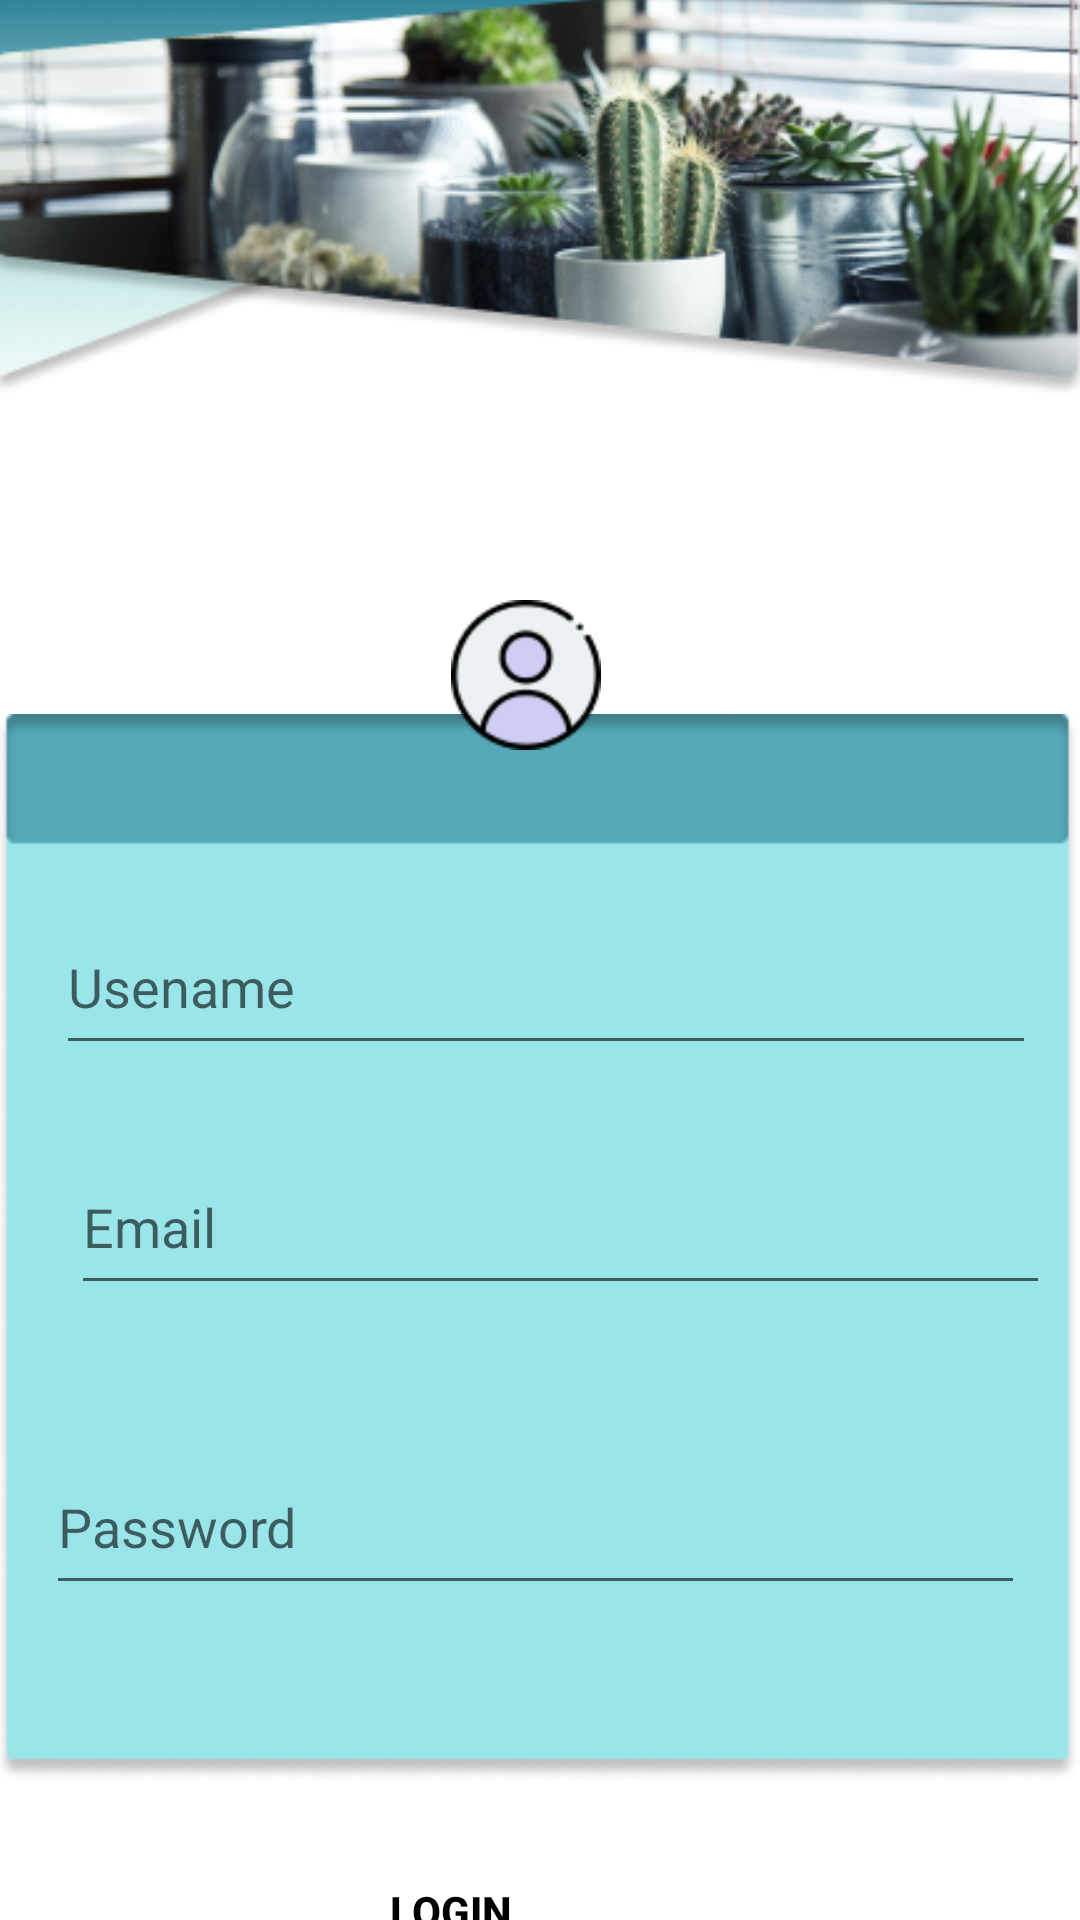

Reconstruct the res/layout file that produces this screen, plus the resources it refers to.
<!-- AndroidManifest.xml: application theme Theme.IJO -->
<!-- res/layout/activity_login.xml -->
<?xml version="1.0" encoding="utf-8"?>
<LinearLayout xmlns:android="http://schemas.android.com/apk/res/android"
    xmlns:app="http://schemas.android.com/apk/res-auto"
    xmlns:tools="http://schemas.android.com/tools"
    android:layout_width="match_parent"
    android:layout_height="match_parent"
    tools:context=".login">
    <LinearLayout
        android:layout_width="wrap_content"
        android:layout_height="wrap_content">
        <ImageView
            android:id="@+id/bg1"
            android:layout_marginTop="-25dp"
            android:layout_width="wrap_content"
            android:layout_height="wrap_content"
            android:src="@drawable/login_bg"/>
    </LinearLayout>

    <ImageView
        android:id="@+id/bg2"
        android:layout_width="wrap_content"
        android:layout_height="wrap_content"
        android:layout_marginLeft="-362dp"
        android:layout_marginTop="230dp"
        android:src="@drawable/login_bg2"/>
    <ImageView
        android:layout_width="50dp"
        android:layout_height="50dp"
        android:src="@drawable/user"
        android:layout_marginTop="200dp"
        android:layout_marginLeft="-210dp"/>

    <EditText
        android:id="@+id/edit_text1"
        android:layout_width="357dp"
        android:layout_height="55dp"
        android:layout_marginStart="-182dp"
        android:layout_marginLeft="2dp"
        android:layout_marginTop="300dp"
        android:layout_marginRight="1dp"
        android:layout_weight="1"
        android:ems="10"
        android:inputType="textPersonName"
        android:hint="Usename" />

    <EditText
        android:id="@+id/editTextTextEmailAddress"
        android:layout_width="357dp"
        android:layout_height="55dp"
        android:layout_marginStart="-322dp"
        android:layout_marginLeft="-100dp"
        android:layout_weight="1"
        android:ems="10"
        android:layout_marginHorizontal="100dp"
        android:layout_marginTop="380dp"
        android:inputType="textEmailAddress"
        android:hint="Email" />


    <EditText
        android:layout_width="357dp"
        android:layout_height="55dp"
        android:layout_marginStart="-335dp"
        android:layout_marginLeft="-100dp"
        android:layout_weight="1"
        android:ems="10"
        android:layout_marginHorizontal="100dp"
        android:layout_marginTop="480dp"
        android:inputType="textEmailAddress"
        android:hint="Password" />



    <LinearLayout
    android:layout_width="wrap_content"
    android:layout_marginTop="600dp"
    android:layout_marginLeft="-242dp"
    android:layout_height="wrap_content">
    <Button
        android:id="@+id/button"
        android:layout_width="100dp"
        android:layout_height="50dp"
        android:text="login"
        android:textColor="@color/black"
        android:textStyle="bold"
        android:background="@drawable/custom_button"
        android:layout_marginTop="12dp"
        android:layout_marginRight="160dp"/>
</LinearLayout>

</LinearLayout>
<!-- resources referenced by this layout -->
<resources>
  <color name="black">#000000</color>
  <!-- drawable custom_button (drawable) -->
  <?xml version="1.0" encoding="utf-8"?>
  <shape xmlns:android="http://schemas.android.com/apk/res/android">
          <corners android:radius="5dp"/>
  </shape>
  <!-- drawable login_bg: png bitmap (drawable-v24, 121071 bytes) -->
  <!-- drawable login_bg2: png bitmap (drawable-v24, 8484 bytes) -->
  <!-- drawable user: png bitmap (drawable-v24, 3357 bytes) -->
  <style name="Theme.IJO" parent="Theme.MaterialComponents.DayNight.NoActionBar">
          
          <item name="colorPrimary">@color/purple_500</item>
          <item name="colorPrimaryVariant">@color/hm</item>
          <item name="colorOnPrimary">@color/white</item>
          
          <item name="colorSecondary">@color/teal_200</item>
          <item name="colorSecondaryVariant">@color/teal_700</item>
          <item name="colorOnSecondary">@color/black</item>
          
          <item name="android:statusBarColor" tools:targetApi="l">?attr/colorPrimaryVariant</item>
          
      </style>
  <color name="purple_500">#99E5EA</color>
  <color name="hm">#99E5EA</color>
  <color name="white">#FFFFFFFF</color>
  <color name="teal_200">#FF03DAC5</color>
  <color name="teal_700">#FF018786</color>
</resources>
